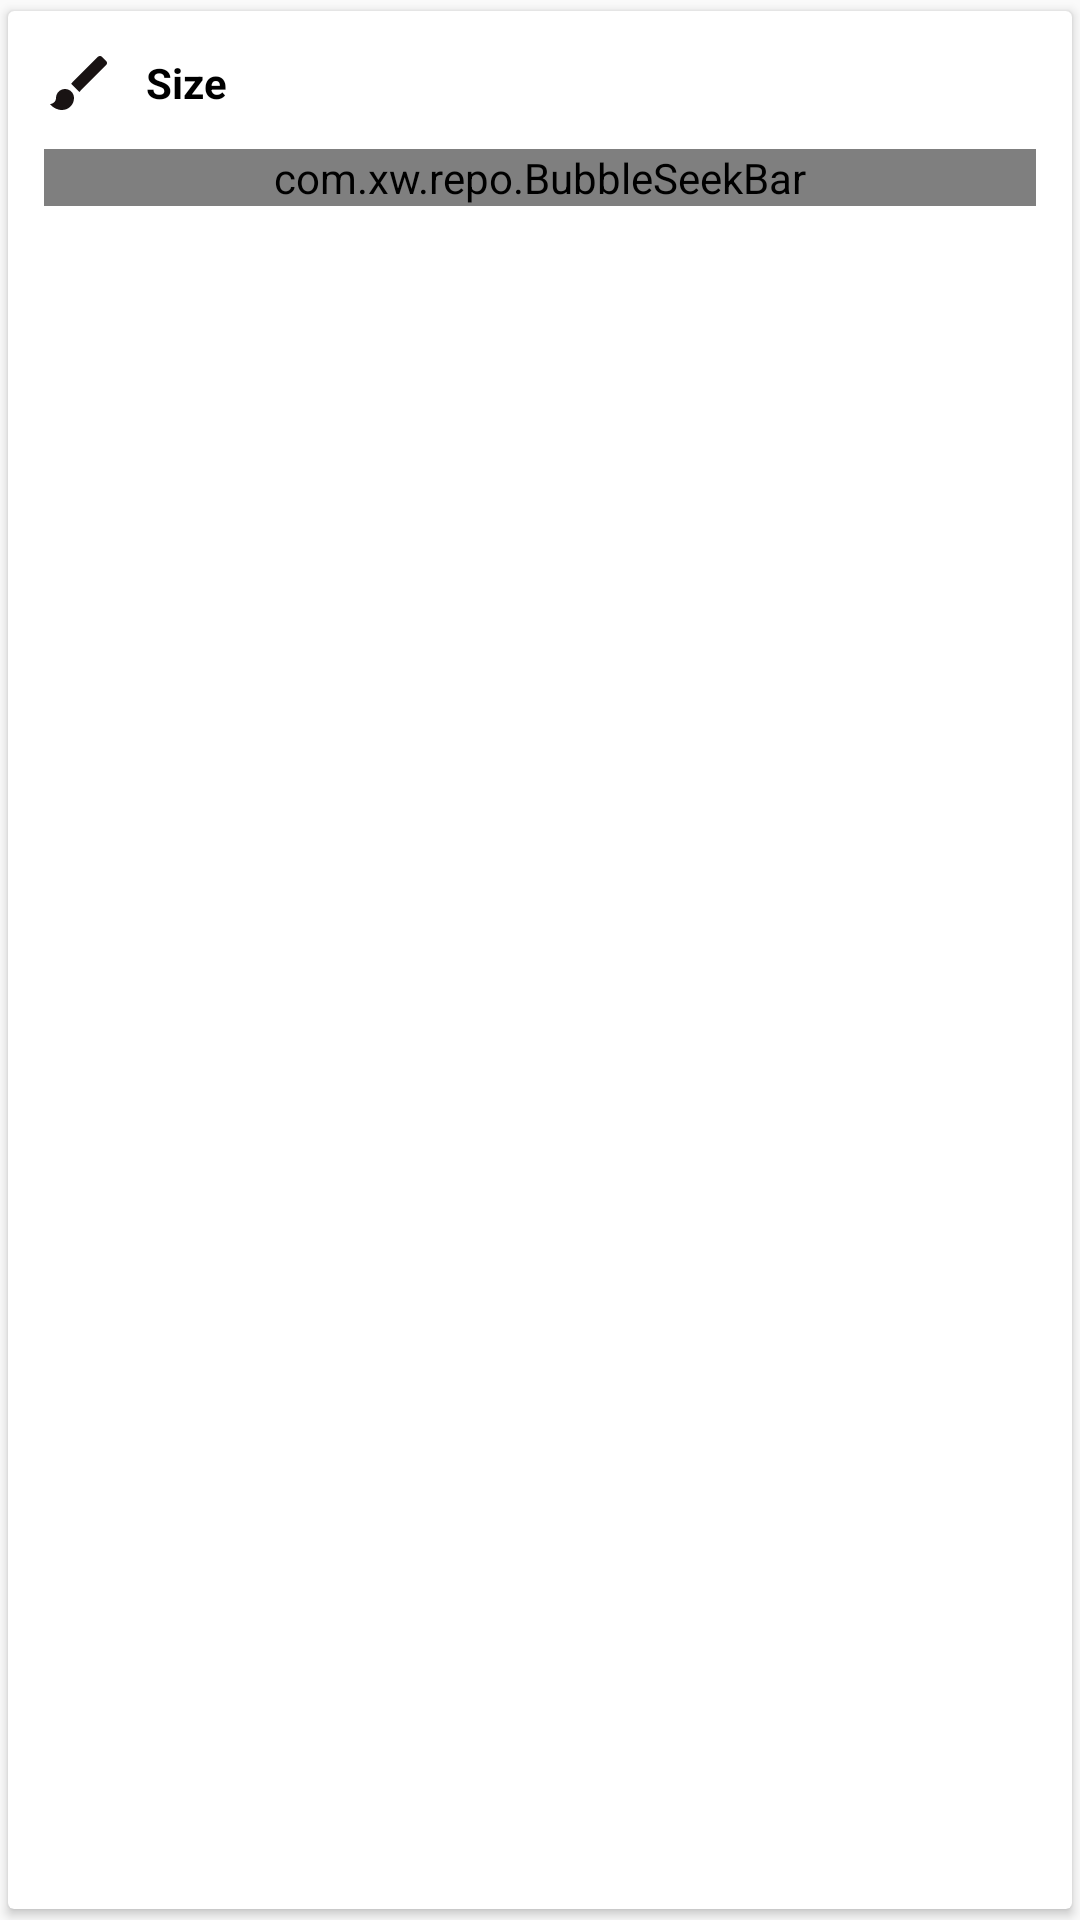

Reconstruct the res/layout file that produces this screen, plus the resources it refers to.
<!-- AndroidManifest.xml: application theme Theme.ModouleWriteHand -->
<!-- res/layout/layout_seek_bar.xml -->
<?xml version="1.0" encoding="utf-8"?>
<androidx.cardview.widget.CardView xmlns:android="http://schemas.android.com/apk/res/android"
    android:layout_width="match_parent"
    android:layout_height="wrap_content"
    app:cardUseCompatPadding="true"
    android:orientation="vertical"
    app:cardBackgroundColor="@color/white"
    xmlns:app="http://schemas.android.com/apk/res-auto">
    <LinearLayout
        android:padding="12dp"
        android:orientation="vertical"
        android:layout_width="match_parent"
        android:layout_height="wrap_content">
    <LinearLayout
        android:orientation="horizontal"
        android:layout_width="match_parent"
        android:layout_marginBottom="10dp"
        android:layout_height="wrap_content">
    <ImageView
        android:layout_marginEnd="10dp"
        android:layout_gravity="center"
        android:src="@drawable/ic_baseline_brush_24"
        android:layout_width="wrap_content"
        android:layout_height="wrap_content"/>
    <TextView
        android:textStyle="bold"
        android:textColor="@color/black"
        android:layout_gravity="center_vertical"
        android:text="Size"
        android:layout_width="wrap_content"
        android:layout_height="wrap_content"/>
    </LinearLayout>
    <com.xw.repo.BubbleSeekBar
        android:id="@+id/seekBarBrushSize"
        android:layout_width="match_parent"
        android:layout_height="wrap_content"
        app:bsb_always_show_bubble="false"
        app:bsb_hide_bubble="true"
        app:bsb_max="10.0"
        app:bsb_min="0"
        app:bsb_is_float_type="false"
        app:bsb_section_count="10"
        app:bsb_bubble_text_size="18sp"
        app:bsb_track_size="1dp"
        app:bsb_second_track_size="5dp"
        app:bsb_second_track_color="@color/bsb_second_track_color"
        app:bsb_section_text_position="bottom_sides"
        app:bsb_show_section_mark="true"
        app:bsb_show_section_text="true"
        app:bsb_show_thumb_text="true"
        />
    </LinearLayout>
</androidx.cardview.widget.CardView>
<!-- resources referenced by this layout -->
<resources>
  <color name="black">#FF000000</color>
  <color name="bsb_second_track_color">#DB7093</color>
  <color name="white">#FFFFFFFF</color>
  <!-- drawable ic_baseline_brush_24 (drawable) -->
  <vector android:height="24dp" android:tint="#191313"
      android:viewportHeight="24" android:viewportWidth="24"
      android:width="24dp" xmlns:android="http://schemas.android.com/apk/res/android">
      <path android:fillColor="@android:color/white" android:pathData="M7,14c-1.66,0 -3,1.34 -3,3 0,1.31 -1.16,2 -2,2 0.92,1.22 2.49,2 4,2 2.21,0 4,-1.79 4,-4 0,-1.66 -1.34,-3 -3,-3zM20.71,4.63l-1.34,-1.34c-0.39,-0.39 -1.02,-0.39 -1.41,0L9,12.25 11.75,15l8.96,-8.96c0.39,-0.39 0.39,-1.02 0,-1.41z"/>
  </vector>
  <style name="Theme.ModouleWriteHand" parent="Theme.MaterialComponents.Light.Bridge">
          <item name="windowNoTitle">true</item>
          <item name="windowActionBar">false</item>
          
          <item name="colorPrimary">@color/purple_500</item>
          <item name="colorPrimaryVariant">@color/purple_700</item>
          <item name="colorOnPrimary">@color/white</item>
          
          <item name="colorSecondary">@color/teal_200</item>
          <item name="colorSecondaryVariant">@color/teal_700</item>
          <item name="colorOnSecondary">@color/black</item>
          
          <item name="android:statusBarColor" tools:targetApi="l">?attr/colorPrimaryVariant</item>
          
      </style>
  <color name="purple_500">#FF6200EE</color>
  <color name="purple_700">#FF3700B3</color>
  <color name="teal_200">#FF03DAC5</color>
  <color name="teal_700">#FF018786</color>
</resources>
